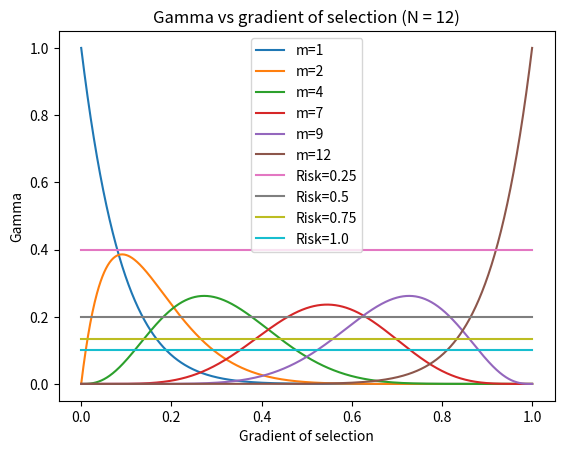

Recreate this plot in Python.
import networkx as nx
import matplotlib.pyplot as plt
import matplotlib.animation as ani
from scipy.optimize import newton
from scipy.optimize import fsolve
from scipy.stats import hypergeom
from itertools import count
import numpy as np
import sympy as sp
import random
import math

# Coisas que podem ser úteis/interessantes falar na apresentação/workshop:
# - O que é a tragédia dos comuns
#       - O que é o risco de falha coletiva
# - Exemplos reais da tragédia dos comuns
# - Paper (parte dos métodos Evolutionary Dynamics in Finite Well-Mixed Populations)
#   fala de random drift para low fitness values. Pode ser interessante explicar o que
#   isso quer dizer e relacionar com o conceito análogo na biologia (aka driva genética)
#   na fixação de um fenótipo/alelo
# - Observações dos resultados empíricos


# TASKS
# mudar o cost-benefit para N-player
# introdução do risk corretamente (replicator equation paper or slide 43 topic 11 3rd presentation)
# último parágrafo da parte Evolutionary Dynamics in Finite Well-Mixed Populations dos métodos
# Última parte do paper (Evolutionary Dynamics in Structured Populations)

#################
### Constants ###
#################

SEED = 7
INITIAL_COOPERATOR_PROB = 0.5
PRISONER_DILEMMA = 'PD'
STAG_HUNT = 'SH'
SNOW_DRIFT = 'SG'
CHICKEN_GAME = SNOW_DRIFT
BARABASI_ALBERT = 'BA'
ERDOS_RENYI = 'ER'
COMPLETE = 'COMPLETE'
COOPERATORS = 'cooperator'
ENDOWMENT = 'endowment'
CONTRIBUTION = 'contribution'
INFINITE_WELL_MIXED = 'infinite_well_mixed'
FINITE_WELL_MIXED = 'finite_well_mixed'
STRUCUTED_POPULATION = 'structured_population'


#####################
### Mischelaneous ###
#####################

random.seed(SEED)


###################
### Global Vars ###
###################

# Total number of nodes
N_values = list(range(2, 100)) 
Z = 150
# Risk
r = [0.0001, 0.25, 0.50, 0.75, 1.00]
# Thresholds
M_values = [0.0, 0.2, 0.4, 0.6, 0.8, 1]
# Models
models = ['H', STAG_HUNT, SNOW_DRIFT, PRISONER_DILEMMA] 
# Initial endowment
b = 1
# Contribution (fraction of the endowment)
c = .1*b
# Social learning
beta = 0.5
# Threshold (fraction of N(G))
m = 0.5
# Mutation Rate
u = 0.01
mutation_matrix = []

##################
### Functions ####
##################

def set_all_node_attributes(G, attr_name, attr_value):
    for node in G.nodes():
        G.nodes[node][attr_name] = attr_value


def set_all_edge_attributes(G, attr_name, attr_value):
    for edge in G.edges():
        G.edges[edge][attr_name] = attr_value


def set_node_bool_attribute_with_prob_k(G, attr_name, prob):
    for node in G.nodes():
        if random.random() <= prob:
            G.nodes[node][attr_name] = True
        else:
            G.nodes[node][attr_name] = False


def set_behavior_node_attributes(G, attr_name, cooperator, defector):
    for node in G.nodes():
        if G.nodes[node][COOPERATORS] == 1:
            G.nodes[node][attr_name] = cooperator
        else:
            G.nodes[node][attr_name] = defector


def theta(x):
    """Heaviside Step function:
    
    1 if x >= 0, 0 otherwise"""
    return 1 if x >= 0 else 0


# Group of size N and k Cs
def payoffD(k, M, r):
    """Returns the payoff of a single C in a group of K Cs
    M < N is the coordination threshold necessary to achieve a collective benefit"""
    return b * (theta(k - M) + (1 - r) * (1 - theta(k - M)))


def N(G):
    """Returns the number of nodes in the network"""
    return len(G.nodes())


def cooperators(G):
    """Returns a list of cooperators in the population"""
    cooperators = [node for node in G.nodes() if G.nodes[node][COOPERATORS] == 1]
    return cooperators


def number_of_cooperators(G):
    """Number of cooperators in the population"""
    return len(cooperators(G))


def fraction_of_contributors(G):
    """Fraction of contributors in the population:

    returns number of cooperators / number of nodes"""
    x = number_of_cooperators(G) / len(G.nodes())
    return x


def fraction_of_defectors(G):
    """Fraction of defectors in the population
    returns 1 - fraction_of_contributors(G)"""
    return 1 - fraction_of_contributors(G)


def risk_loss(G, risk, M):
    """Risk loss function:

    If the number of cooperators is less than the threshold M,
    then all nodes lose their endowment with probability risk"""
    if number_of_cooperators(G) < M:
        if random.random() <= risk:
            for node in G.nodes():
                G.nodes[node][ENDOWMENT] = 0


def gradient_of_selection(x, risk, model, pop_type=INFINITE_WELL_MIXED):
    """Gradient of selection:

    Replicator equation
    
    pop_type = type of population (infinite well-mixed or finite well-mixed)"""
    # 2-Person
    #return x * (1 - x) * fitness(x,model)[2]
    if pop_type == INFINITE_WELL_MIXED:
        return x * (1 - x) * fitness_delta(x, risk, model, m, pop_type)
    elif pop_type == FINITE_WELL_MIXED:
        return x * (1 - x) * np.tanh(0.5 * beta * fitness(x, risk, model)[2])


def fitness(x, risk, model, pop_type=INFINITE_WELL_MIXED):
    """Fitness for Cs and Ds

    First: 2-Player for each model
    
    Second: N-Player for the model present in the paper"""

    # Fitness
    fC = 0
    fD = 0

    if model == 'H':
        R = b
        T = b-c
        S = b-c
        P = 0
    elif model == STAG_HUNT:
        R = b
        T = c
        S = -c
        P = 0
    elif model == SNOW_DRIFT:
        R = 1
        T = b+c
        S = c
        P = 0
    elif model == PRISONER_DILEMMA:
        numVertices = N(G)
        if pop_type == INFINITE_WELL_MIXED:
            for k in range(numVertices):
                binomial = math.comb(numVertices - 1, k)
                payoffD = payoffD(x*numVertices, m*numVertices, risk)
                payoffC = payoffD(x*numVertices + 1, m*numVertices, risk) - c*b
                mult = (x ** k) * ((1 - x) ** (numVertices - 1 - k))
                fC += binomial * mult * payoffD
                fD += binomial * mult * payoffC
        elif pop_type == FINITE_WELL_MIXED:
            for k in range(numVertices):
                j = k + 1
                while j > k:
                    j = int(random.random()*numVertices)
                binomialC = math.comb(k, j) * math.comb(Z - k - 1, numVertices - j - 1)
                binomialD = math.comb(k - 1, j) * math.comb(Z - k, numVertices - j - 1)
                payoffD = payoffD(x*numVertices, m*numVertices, risk)
                payoffC = payoffD(x*numVertices + 1, m*numVertices, risk) - c*b
                fC += binomialC * payoffD
                fD += binomialD * payoffC

            binomialMain = math.comb(Z - 1, numVertices - 1)
            fC /= binomialMain
            fD /= binomialMain

    fitness = [fC, fD, fC - fD]

    return fitness


def cost_to_risk_ratio(i):
    """Cost to risk ratio:

    Cost to risk ratio of the game
    
    i = index of the risk value in the risk array r = [0.00, 0.25, 0.50, 0.75, 1.00]"""
    if type(i) != int:
        raise TypeError("cost_to_risk_ratio: i must be an integer")
    if i < 0 or i > len(r):
        raise ValueError("cost_to_risk_ratio: i must be between 0 and len(r)")

    return c / r[i]


def _aux_infinite_well_mixed(x, m):
    """Auxiliary function for the infinite well-mixed population fitness delta"""
    numVertices = N(G)
    M = int(m*numVertices)
    return math.comb(numVertices - 1, M - 1) * (x**(M - 1)) * ((1 - x)**(numVertices-M))


def fitness_delta_infinite_well_mixed(x, risk, m):
    """Computes the fitness delta (fitness contributors - fitness defectors)
    for an infinite well-mixed population, based on the formula provided in the paper:
    
    Risk of collective failure provides an escape from the tragedy of the commons,
    Francisco C. Santos, Jorge M. Pacheco"""
    return b * (_aux_infinite_well_mixed(x, m)*risk - c)


def fitness_delta(x, risk, model, m, pop_type=INFINITE_WELL_MIXED):
    """Fitness delta:

    m = threshold of cooperators
    pop_type = type of population (infinite well-mixed or finite well-mixed)

    Fitness of cooperators - fitness of defectors. Based on the formulas provided in the paper:

    Risk of collective failure provides an escape from the tragedy of the commons,
    Francisco C. Santos, Jorge M. Pacheco"""
    if pop_type == INFINITE_WELL_MIXED:
        return fitness_delta_infinite_well_mixed(x, risk, m)
    elif pop_type == FINITE_WELL_MIXED:
        pop_size = N(G) # pop_size is called Z in the paper
        pass # TODO implement finite well-mixed population


def stochastic_birth_death_over_all_nodes(G, risk, model, pop_type=FINITE_WELL_MIXED):
    """Stochastic birth-death process over all nodes:
    
    Under pair-wise comparison, each individual i adopts the
    strategy (cooperation or defection) of a randomly selected member of
    the population j, with probability given by the Fermi function. Makes one
    pass over all nodes in the network, updating the state of the population
    
    returns the state of the population after the stochastic birth-death process

    state = positive if increase in contributors > increase in defectors,
            0 if increase in contributors = increase in defectors,
            negative otherwise
    """
    nodes = G.nodes()
    state = 0 # positive if increase in contributors > increase in defectors
              # negative if it is smaller
    for node in nodes:
        # Select a random node
        random_node = random.choice(list(nodes))

        x = fraction_of_contributors(G)
        fitnessContributor, fitnessDefector, delta = fitness(x, risk, model, pop_type=pop_type)
        # TODO - chamar sempre fitness() aqui parece computacionalmente caro
        # Será que abdicamos de alguma precisão e calculamos o fitness fora do loop?

        # Get the fitness of the random node
        if G.nodes[random_node][COOPERATORS] == 1:
            fitness_random_node = fitnessContributor
        else:
            fitness_random_node = fitnessDefector
        # Get the fitness of the current node
        if G.nodes[node][COOPERATORS] == 1:
            fitness_current_node = fitnessContributor
        else:
            fitness_current_node = fitnessDefector

        # Get the probability of the current node adopting the strategy of the random node
        # based on the Fermi function
        prob = 1 / (1 + np.exp(-beta * (fitness_random_node - fitness_current_node)))

        # The current node adopts the strategy of the random node with probability prob
        if random.random() <= prob:
            if G.nodes[node][COOPERATORS] != G.nodes[random_node][COOPERATORS]:
                # If they had different strategies, update the state
                G.nodes[node][COOPERATORS] = G.nodes[random_node][COOPERATORS]
                if G.nodes[node][COOPERATORS] == 1:
                    state += 1
                else:
                    state -= 1

    return state


def stochastic_birth_death(G, risk, model, mutation_matrix, pop_type=FINITE_WELL_MIXED, num_iterations=1):
    """Stochastic birth-death process:
    
    Under pair-wise comparison, each individual i adopts the
    strategy (cooperation or defection) of a randomly selected member of
    the population j, with probability given by the Fermi function. Makes one
    pass over all nodes in the network, updating the state of the population. Performs
    this process num_iterations times
    
    returns the state of the population after the stochastic birth-death process

    state = positive if increase in contributors > increase in defectors,
            0 if increase in contributors = increase in defectors,
            negative otherwise
    """
    nodes = list(G.nodes())
    num_nodes = len(nodes)

    state = 0 # positive if increase in contributors > increase in defectors
              # negative if it is smaller

    k = number_of_cooperators(G)
    for i in range(num_iterations):
        # Select node that will adopt its strategy
        social_node = random.choice(nodes)

        # Select a random node
        random_node = random.choice(nodes)

        x = k / num_nodes
        fitnessContributor, fitnessDefector, delta = fitness(x, risk, model, pop_type=pop_type)
        # TODO - chamar sempre fitness() aqui parece computacionalmente caro
        # Será que abdicamos de alguma precisão e calculamos o fitness fora do loop?

        # Get the fitness of the random node
        if G.nodes[random_node][COOPERATORS] == 1:
            fitness_random_node = fitnessContributor
        else:
            fitness_random_node = fitnessDefector
        # Get the fitness of the current node
        if G.nodes[social_node][COOPERATORS] == 1:
            fitness_current_node = fitnessContributor
        else:
            fitness_current_node = fitnessDefector

        # Get the probability of the current node adopting the strategy of the random node
        # based on the Fermi function
        adoption_prob = 1 / (1 + np.exp(-beta * (fitness_random_node - fitness_current_node)))

        # The current node adopts the strategy of the random node with probability prob
        if random.random() <= adoption_prob:
            if G.nodes[social_node][COOPERATORS] != G.nodes[random_node][COOPERATORS]:
                # If they had different strategies, update the state
                if G.nodes[social_node][COOPERATORS] == 1:
                    state += 1
                    k += 1
                else:
                    state -= 1
                    k -= 1

        # Node mutates it's strategy with mutation rate u
        # according to the mutation matrix
        contribute_prob = mutation_matrix[k][k + 1]
        defect_prob = mutation_matrix[k][k - 1]
        mutation_prob = random.random()
        if G.nodes[social_node][COOPERATORS] == 1:
            if mutation_prob <= defect_prob:
                G.nodes[social_node][COOPERATORS] = 0
                state -= 1
                k -= 1
        else:
            if mutation_prob <= contribute_prob:
                G.nodes[social_node][COOPERATORS] = 1
                state += 1
                k += 1

    return state


def iterative_stochastic_birth_death(G, risk, model, pop_type=FINITE_WELL_MIXED,
                                     convergence_threshold=10, epsilon=0.0001, 
                                     max_iterations=math.inf):
    """Iterative stochastic birth-death process:
    
    Performs a stochastic birth-death process until the state of the population
    is 0 (no change in the number of contributors or defectors) or seems to
    converge. A value for max_iterations can be provided if convergence is not
    essential.
    
    We say it converges if the variation in the number of contributors or defectors
    is smaller than epsilon for convergence_threshold iterations
    
    Returns state = overall variation in the number of contributors or defectors"""
    num_players = N(G) # TODO - N(G) is just a placeholder right now
    mutation_matrix = tridiagonal_matrix_algorithm(G, risk, model, num_players)
    
    state = 0
    converged = False
    timesCloseToConvergence = 0
    iteration = 0
    while not converged and iteration < max_iterations:
        # TODO - Not sure how the number of players might be made to affect this...

        variation = stochastic_birth_death(G, risk, model, pop_type=pop_type, num_iterations=100)
        state += variation

        if abs(variation) < epsilon:
            timesCloseToConvergence += 1
        elif timesCloseToConvergence > 0:
            # We want a streak of timesCloseToConvergence iterations with variation < epsilon
            timesCloseToConvergence -= 1

            # TODO - we could consider only subtracting with a certain probability,
            # but I think this is fine

        if timesCloseToConvergence == convergence_threshold:
            converged = True

        iteration += 1

    return state



def prob_increase_and_decrease_number_Cs_by_one(G, risk, model, k, pop_type=FINITE_WELL_MIXED, increase=True):
    """Probability of increase and decrease in the number of contributors by one:

    Returns the probability of an increase and decrease in the number of contributors by one"""
    k_over_Z = k / Z
    aux_term = (Z - k) / Z
    sign = 1
    if not increase:
        sign = -1

    fitness_c, fitness_d, delta = fitness(fraction_of_contributors(G), risk, model, pop_type=pop_type)
    return k_over_Z * aux_term * (1 + math.exp(sign * (fitness_c, fitness_d)))**(-1)



def prob_contributor_increase_mutation(G, risk, model, k, pop_type=FINITE_WELL_MIXED):
    """Probability of contributor increase due to mutation:

    Returns the probability of an increase in contributors due to mutation"""

    return ( (1 - u) 
            * prob_increase_and_decrease_number_Cs_by_one(G, risk, model, k, pop_type=pop_type, increase=True)
            + u * (Z - k) / Z
    )


def prob_contributor_decrease_mutation(G, risk, model, k, pop_type=FINITE_WELL_MIXED):
    """Probability of contributor decrease due to mutation:

    Returns the probability of a decrease in contributors due to mutation"""

    return ( (1 - u) 
            * prob_increase_and_decrease_number_Cs_by_one(G, risk, model, k, pop_type=pop_type, increase=False)
            + u * k / Z
    )


def tridiagonal_matrix_algorithm(G, risk, model, num_players):
    transition_matrix = np.zeros((num_players, num_players))

    for i in range(num_players):
        k = i
        pk_k_plus_1 = prob_contributor_increase_mutation(G, risk, model, k)
        pk_k_minus_1 = prob_contributor_decrease_mutation(G, risk, model, k)
        pk_k = 1 - pk_k_minus_1 - pk_k_plus_1
        for j in range(num_players):
            if i == j:
                transition_matrix[i][j] = pk_k
            elif i == (j + 1):
                transition_matrix[i][j] = pk_k_plus_1
            elif i == (j - 1):
                transition_matrix[i][j] = pk_k_minus_1
            else:
                transition_matrix[i][j] = 0

    transition_matrix = np.linalg.inv(transition_matrix)

    return transition_matrix


def setup(N, model):
    global G
    if model == BARABASI_ALBERT:
        # Scale-free network (barabasi-albert)
        G = nx.barabasi_albert_graph(N, N//2, SEED)  
    elif model == ERDOS_RENYI:
        # Random Network (erdos-renyi)
        G = nx.erdos_renyi_graph(N, 1, SEED)
    elif model == COMPLETE:
        # Complete/fully connected graph 
        G = nx.classic.complete_graph(N)

    # Setup with 50% Ds and 50% Cs
    set_node_bool_attribute_with_prob_k(G, COOPERATORS, INITIAL_COOPERATOR_PROB) 
    # Game participants each have an initial endowment b
    set_all_node_attributes(G, ENDOWMENT, b)
    # Cs contribute a fraction c of their endowment, whereas Ds do not contribute
    set_behavior_node_attributes(G, CONTRIBUTION, c, 0)


def update(frame):
    # Generate Population of size Z in which individuals engage in an N person dilemma
    N = N_values[frame]

    setup(N, BARABASI_ALBERT)

    # Calculate the degrees of all nodes in the network
    k_s = [k_n for N, k_n in G.degree()]
    k_s = [k_n * random.randint(0, 30) for k_n in k_s]

    # Get unique groups
    groups = set(nx.get_node_attributes(G,COOPERATORS).values())
    mapping = dict(zip(sorted(groups),count()))
    colors = [mapping[G.nodes[n][COOPERATORS]] for n in G.nodes()]

    # Visualize
    plt.clf()
    plt.subplot(121)
    pos = nx.spring_layout(G)
    nx.draw(G, pos, with_labels=False, node_size=k_s, node_color=colors, width=0.5)
    plt.title(f"Network with {N} nodes")

    # Plot the degree distribution as a histogram
    plt.subplot(122)
    plt.hist(k_s, bins=20, edgecolor='k')
    plt.title("Degree Distribution of a Scale-Free Network")
    plt.xlabel("Degree")
    plt.ylabel("Frequency")
    plt.show()


def evolution_k_with_N():
    # Create a figure for the animation
    fig = plt.figure(figsize=(12, 6))

    # Create the animation
    animation = ani.FuncAnimation(fig, update, frames=len(N_values), repeat=False)

    plt.show()


def evolution_gradient_of_selection_with_x(model):
    setup(N_values[10], ERDOS_RENYI)

    # Evaluate function and create the plot
    x_vals = [i / 1000 for i in range(1001)] 

    for risk in r:
        plt.plot(x_vals, [gradient_of_selection(x, risk, model) for x in x_vals], label = risk)
    
    plt.legend()
    plt.xlabel('x (Fraction of cooperators)')
    plt.ylabel('Gradient of selection')
    plt.title('Gradient of selection vs. x')

    plt.show()

def gamma(x, N, M):
    binomial = math.comb(N - 1, M - 1)
    gamma = binomial * (x ** (M - 1)) * ((1 - x) ** (N - M))
    return gamma

def internal_roots(x, risk, Ni, Mi):
    equation = abs(cost_to_risk_ratio(risk) - gamma(x, Ni, Mi))
    return fsolve(equation, .5)

def evolution_gamma_with_gradient_of_selection():
    """ Gives us figure 1.B.
        It also retrieves the internal roots of the gradient of selection.
    """
    Ni = N_values[10]
    Mabs = [int(Ni * m) for m in M_values[1:]]
    setup(Ni, ERDOS_RENYI)

    # Evaluate function and create the plot
    x_vals = [i / 1000 for i in range(1001)]

    for Mi in [1] + Mabs:
        plt.plot(x_vals, [gamma(x, Ni, int(Mi)) for x in x_vals], label = f'm={Mi}')

    for risk in range(1,len(r)):
        plt.plot(x_vals, [cost_to_risk_ratio(risk) for x in x_vals], label=f'Risk={r[risk]}')   

    plt.legend()
    plt.xlabel('Gradient of selection')
    plt.ylabel('Gamma')
    plt.title(f'Gamma vs gradient of selection (N = {Ni})')

    #plt.show()

    internal_roots = []
    x = sp.symbols('x')

    # Make sure we can solve this (if needed)
    for risk in range(1, len(r)):
        for Mi in Mabs:  
            try:
                print("I tried")
                root = internal_roots(x, risk, Ni, Mi)
                internal_roots.append((Mi, risk, root))
                print("Roots:", root,"\n")
            except: 
                pass

#evolution_k_with_N()
#evolution_gradient_of_selection_with_x('PD')
evolution_gamma_with_gradient_of_selection()
